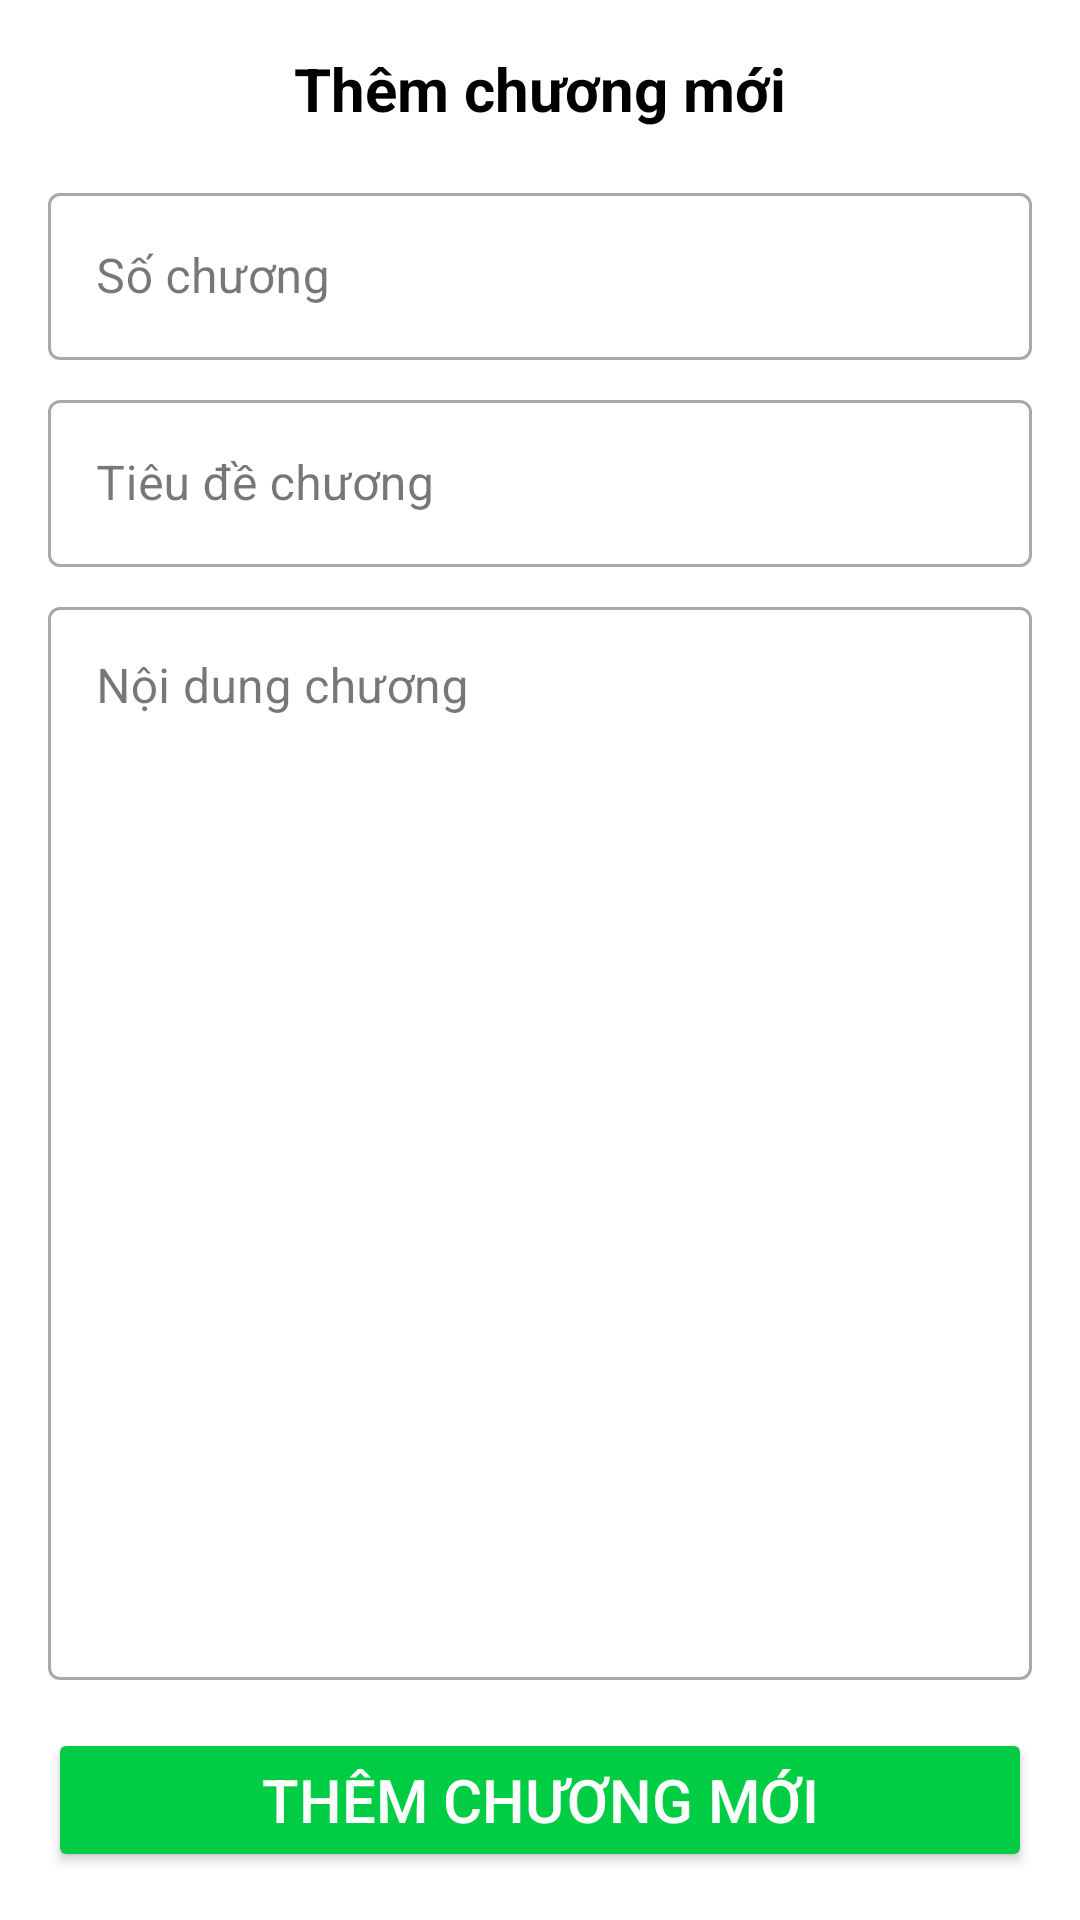

Android layout source for this screen:
<!-- AndroidManifest.xml: application theme Theme.LightNovel -->
<!-- res/layout/activity_add_edit_chapter.xml -->
<?xml version="1.0" encoding="utf-8"?>
<LinearLayout xmlns:android="http://schemas.android.com/apk/res/android"
    xmlns:app="http://schemas.android.com/apk/res-auto"
    android:layout_width="match_parent"
    android:layout_height="match_parent"
    android:orientation="vertical"
    android:padding="16dp"
    android:background="@color/white">

    <TextView
        android:id="@+id/tvNovelNameHeader"
        android:layout_width="match_parent"
        android:layout_height="wrap_content"
        android:text="Thêm chương mới"
        android:textSize="20sp"
        android:textStyle="bold"
        android:textColor="@color/black"
        android:layout_marginBottom="16dp"
        android:gravity="center"/>

    <com.google.android.material.textfield.TextInputLayout
        style="@style/Widget.MaterialComponents.TextInputLayout.OutlinedBox"
        android:layout_width="match_parent"
        android:layout_height="wrap_content"
        android:hint="Số chương"
        android:layout_marginBottom="8dp">

        <com.google.android.material.textfield.TextInputEditText
            android:id="@+id/etChapterNumber"
            android:layout_width="match_parent"
            android:layout_height="wrap_content"
            android:inputType="number" />
    </com.google.android.material.textfield.TextInputLayout>

    <com.google.android.material.textfield.TextInputLayout
        style="@style/Widget.MaterialComponents.TextInputLayout.OutlinedBox"
        android:layout_width="match_parent"
        android:layout_height="wrap_content"
        android:hint="Tiêu đề chương"
        android:layout_marginBottom="8dp">

        <com.google.android.material.textfield.TextInputEditText
            android:id="@+id/etChapterTitle"
            android:layout_width="match_parent"
            android:layout_height="wrap_content"
            android:inputType="textCapSentences" />
    </com.google.android.material.textfield.TextInputLayout>

    <com.google.android.material.textfield.TextInputLayout
        style="@style/Widget.MaterialComponents.TextInputLayout.OutlinedBox"
        android:layout_width="match_parent"
        android:layout_height="0dp"
        android:layout_weight="1"
        android:hint="Nội dung chương"
        android:layout_marginBottom="16dp">

        <com.google.android.material.textfield.TextInputEditText
            android:id="@+id/etChapterContent"
            android:layout_width="match_parent"
            android:layout_height="match_parent"
            android:gravity="top"
            android:inputType="textMultiLine" />
    </com.google.android.material.textfield.TextInputLayout>

    <Button
        android:id="@+id/btnSaveChapter"
        android:layout_width="match_parent"
        android:layout_height="wrap_content"
        android:text="Thêm chương mới"
        android:textSize="20sp"
        android:backgroundTint="@color/Green_success"
        android:textColor="@color/white" />

</LinearLayout>
<!-- resources referenced by this layout -->
<resources>
  <color name="Green_success">#00cc44</color>
  <color name="black">#FF000000</color>
  <color name="white">#FFFFFFFF</color>
  <style name="Theme.LightNovel" parent="Base.Theme.LightNovel" />
  <style name="Base.Theme.LightNovel" parent="Theme.Material3.DayNight.NoActionBar">
          
          
      </style>
</resources>
